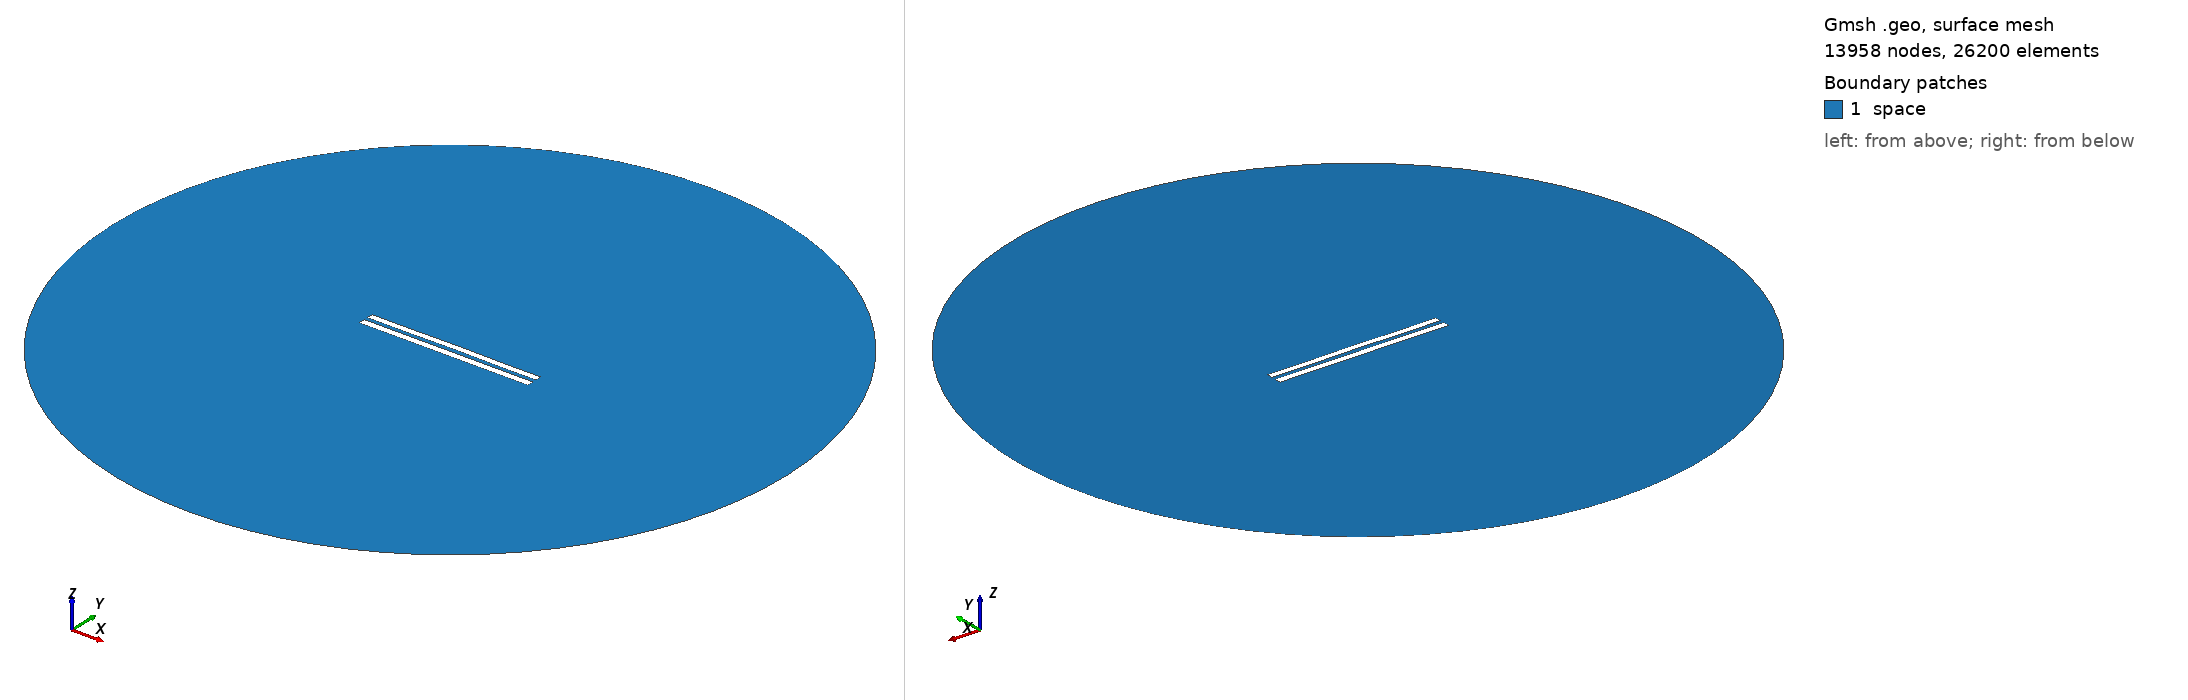

Gmsh geometry script, surface-meshed: 13958 nodes, 26200 surface elements. Boundary patches (legend numbers): 1 space. Left view from above one corner, right view from below the opposite corner. Legend entries are the model's physical surfaces. The drawing asked Gmsh for element sizes between 1% and 20% of the model's largest extent; the script's own settings can give other sizes.

=== 5962.geo (drawn) ===
//---------------------------------------
// Geometry kernel
//---------------------------------------

SetFactory("OpenCASCADE");



//---------------------------------------
// Parameters of the geometry
//---------------------------------------

// Overetch of the upper plate
overetch = 0.125;

// Distance between the plates
distance = 2.5;

// Discretization over the x axis (for the deformation)
nx = 50; 

// Length of the plate
L = 100 - overetch; 

// Number of modes
n = 4; 

// 1st mode coefficient
coeff(1) = 0.0;
beta(1) = 0.596864 * 3.1415926535 / L;

// 2nd mode coefficient
coeff(2) = 0.07499999999999998;
beta(2) = 1.49418 * 3.1415926535 / L;

// 3rd mode coefficient
coeff(3) = 0.0;
beta(3) = 2.50025 * 3.1415926535 / L;

// 4th mode coefficient
coeff(4) = -0.075;
beta(4) = 3.49999 * 3.1415926535 / L;



//---------------------------------------
// Upper plate (deformed rectangle)
//---------------------------------------

// Coordiantes of the upper plate
xmin = -50;
xmax = 50 - overetch;

// Height of the upper plate
yheight = 4 - 2 * overetch;

// Indexes of the points
UpperID[] = {};
LowerID[] = {};
LeftID[] = {};
RightID[] = {};

// Point index
p = 1;

// Horizontal edges
For i In {1:nx}
    x = xmin + (i-1)*(xmax - xmin)/(nx-1);

    y_bottom = distance / 2 + overetch;
    For j In {1:n}
        C = (Cosh(beta(j)*L) + Cos(beta(j)*L)) / (Sinh(beta(j)*L) + Sin(beta(j)*L));
        y_bottom  = y_bottom + coeff(j) * (Cosh(beta(j)*(x+50)) - Cos(beta(j)*(x+50)) - C * (Sinh(beta(j)*(x+50)) - Sin(beta(j)*(x+50))));
    EndFor

    y_top = y_bottom + yheight;

    Point(p) = {x, y_top, 0, 1.0};
    UpperID[i] = p;
    p = p + 1;

    Point(p) = {x, y_bottom, 0, 1.0};
    LowerID[i] = p;
    p = p + 1;
EndFor

// Create point lists
UpperPts[] = {}; LowerPts[] = {};
For i In {1:nx}
  UpperPts[] += {UpperID[i]};
  LowerPts[] += {LowerID[i]};
EndFor

// Build splines
Spline(1) = {UpperPts[]};
Spline(2) = {LowerPts[]};
Line(3) = {LowerPts[nx-1], UpperPts[nx-1]};
Line(4) = {LowerPts[0], UpperPts[0]};

// Build the plane surface
Curve Loop(1) = {2, 3, -1, -4};
Plane Surface(1) = {1};



//---------------------------------------
// Lower plate (rectangle)
//---------------------------------------

// Vertices
Point(1001) = {-50, -1, 0, 1.0};
Point(1002) = { 50, -1, 0, 1.0};
Point(1003) = { 50,  -5, 0, 1.0};
Point(1004) = {-50,  -5, 0, 1.0};

// Edges
Line(5) = {1001, 1002};
Line(6) = {1002, 1003};
Line(7) = {1003, 1004};
Line(8) = {1004, 1001};

// Plane surface
Line Loop(2) = {5, 6, 7, 8};
Plane Surface(2) = {2}; 



//---------------------------------------
// Outer (fictious) boundary
//---------------------------------------

// Points
Point(1005) = {0, 0, 0};       // Center
Point(1006) = {200, 0, 0};     // Start point
Point(1007) = {0, 200, 0};     // 90 degrees
Point(1008) = {-200, 0, 0};    // 180 degrees
Point(1009) = {0, -200, 0};    // 270 degrees

// Circle arcs (each needs start, center, end)
Circle(9) = {1006, 1005, 1007};
Circle(10) = {1007, 1005, 1008};
Circle(11) = {1008, 1005, 1009};
Circle(12) = {1009, 1005, 1006};

// Plane surface for the entire domain
Curve Loop(3) = {9, 10, 11, 12};
Surface(3) = {3};

// Subtract the plates from the whole domain to obtain the actual domain where we want to solve the equations
BooleanDifference{ Surface{3}; Delete; }{ Surface{1}; Surface{2}; Delete; }




//---------------------------------------
// Transfinite Lines/Curves
//---------------------------------------

// Set the number of points on the boundaries
r = 7;

// Plates
Transfinite Curve {1, 2} = 50*r Using Progression 1;
Transfinite Curve {3, 4} = 2*r Using Progression 1;
Transfinite Line {5, 7} = 50*r Using Progression 1;
Transfinite Line {6, 8} = 2*r Using Progression 1;

// Outer boundary
Transfinite Line {9, 10, 11, 12} = 20 Using Progression 1;



//---------------------------------------
// Physical groups
//---------------------------------------                

// Physical curves (boundaries)
Physical Line("force_segment", 10) = {2};
Physical Line("upper_plate", 11) = {1, 3, 4};
Physical Line("lower_plate", 12) = {5, 6, 7, 8};
Physical Line("boundary", 20) = {9, 10, 11, 12};

// Physical Surfaces
Physical Surface("space", 30) = {3};



//---------------------------------------
// 6. Generate the Mesh
//---------------------------------------

// 2D mesh generation
Mesh 2;
